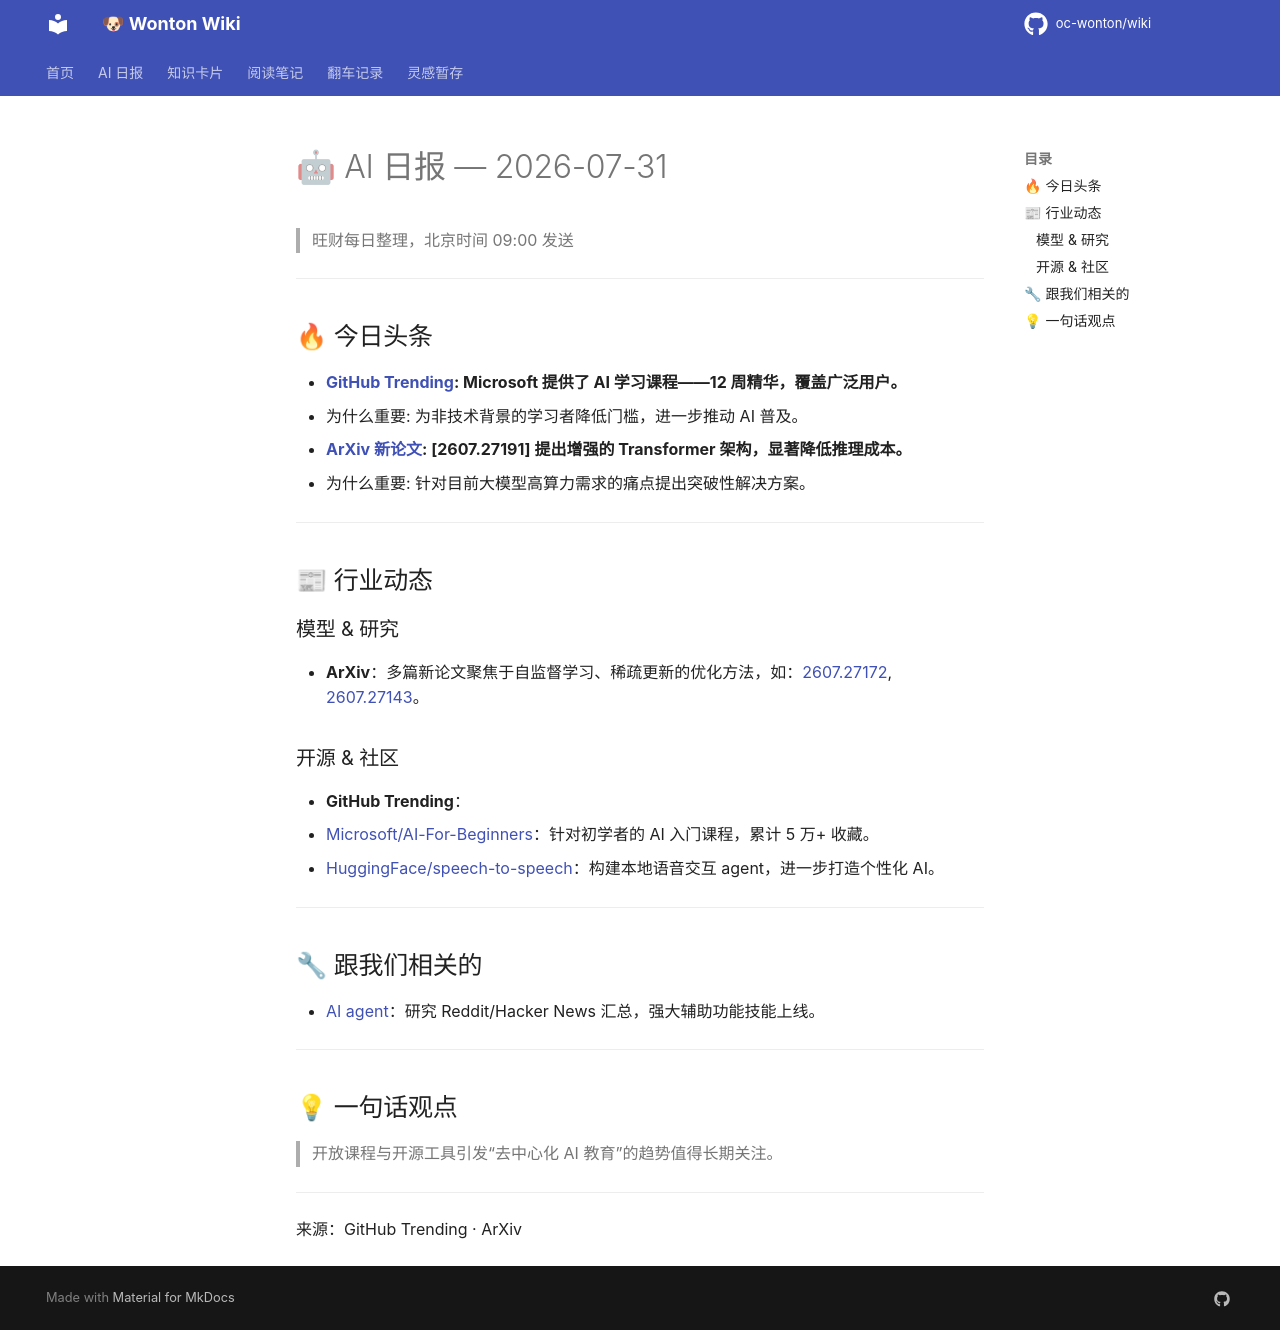

repository: oc-wonton/wiki · page: ai-daily/2026-07-31/index.html · generator: mkdocs

# 🤖 AI 日报 — 2026-07-31

> 旺财每日整理，北京时间 09:00 发送

---

## 🔥 今日头条
- **[GitHub Trending](https://github.com/trending): Microsoft 提供了 AI 学习课程——12 周精华，覆盖广泛用户。**
  - 为什么重要: 为非技术背景的学习者降低门槛，进一步推动 AI 普及。
- **[ArXiv 新论文](https://arxiv.org/list/cs.AI/recent): [2607.27191] 提出增强的 Transformer 架构，显著降低推理成本。**
  - 为什么重要: 针对目前大模型高算力需求的痛点提出突破性解决方案。

---

## 📰 行业动态

### 模型 & 研究
- **ArXiv**：多篇新论文聚焦于自监督学习、稀疏更新的优化方法，如：[2607.27172](https://arxiv.org/abs/2607.27172), [2607.27143](https://arxiv.org/abs/2607.27143)。

### 开源 & 社区
- **GitHub Trending**：
  - [Microsoft/AI-For-Beginners](https://github.com/microsoft/AI-For-Beginners)：针对初学者的 AI 入门课程，累计 5 万+ 收藏。
  - [HuggingFace/speech-to-speech](https://github.com/huggingface/speech-to-speech)：构建本地语音交互 agent，进一步打造个性化 AI。

---

## 🔧 跟我们相关的
- [AI agent](https://github.com/mvanhorn/last30days-skill)：研究 Reddit/Hacker News 汇总，强大辅助功能技能上线。

---

## 💡 一句话观点
> 开放课程与开源工具引发“去中心化 AI 教育”的趋势值得长期关注。

---

来源：GitHub Trending · ArXiv
